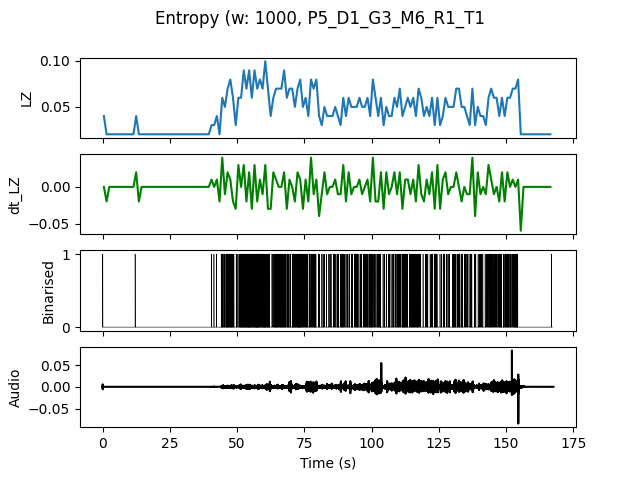

Data behind this chart, as committed beside it:
, t0, LZ, dt_LZ, IOI
0.0, 0.0, 0.03986, 0.0, 1.0
1.0, 1.0, 0.01993, -0.01993, 0.0
2.0, 2.0, 0.01993, 0.0, 0.0
3.0, 3.0, 0.01993, 0.0, 0.0
4.0, 4.0, 0.01993, 0.0, 0.0
5.0, 5.0, 0.01993, 0.0, 0.0
6.0, 6.0, 0.01993, 0.0, 0.0
7.0, 7.0, 0.01993, 0.0, 0.0
8.0, 8.0, 0.01993, 0.0, 0.0
9.0, 9.0, 0.01993, 0.0, 0.0
10.0, 10.0, 0.01993, 0.0, 0.0
11.0, 11.0, 0.01993, 0.0, 0.0
12.0, 12.0, 0.03986, 0.01993, 1.0
13.0, 13.0, 0.01993, -0.01993, 0.0
14.0, 14.0, 0.01993, 0.0, 0.0
15.0, 15.0, 0.01993, 0.0, 0.0
16.0, 16.0, 0.01993, 0.0, 0.0
17.0, 17.0, 0.01993, 0.0, 0.0
18.0, 18.0, 0.01993, 0.0, 0.0
19.0, 19.0, 0.01993, 0.0, 0.0
20.0, 20.0, 0.01993, 0.0, 0.0
21.0, 21.0, 0.01993, 0.0, 0.0
22.0, 22.0, 0.01993, 0.0, 0.0
23.0, 23.0, 0.01993, 0.0, 0.0
24.0, 24.0, 0.01993, 0.0, 0.0
25.0, 25.0, 0.01993, 0.0, 0.0
26.0, 26.0, 0.01993, 0.0, 0.0
27.0, 27.0, 0.01993, 0.0, 0.0
28.0, 28.0, 0.01993, 0.0, 0.0
29.0, 29.0, 0.01993, 0.0, 0.0
30.0, 30.0, 0.01993, 0.0, 0.0
31.0, 31.0, 0.01993, 0.0, 0.0
32.0, 32.0, 0.01993, 0.0, 0.0
33.0, 33.0, 0.01993, 0.0, 0.0
34.0, 34.0, 0.01993, 0.0, 0.0
35.0, 35.0, 0.01993, 0.0, 0.0
36.0, 36.0, 0.01993, 0.0, 0.0
37.0, 37.0, 0.01993, 0.0, 0.0
38.0, 38.0, 0.01993, 0.0, 0.0
39.0, 39.0, 0.01993, 0.0, 0.0
40.0, 40.0, 0.0299, 0.009966, 1.0
41.0, 41.0, 0.0299, 0.0, 1.0
42.0, 42.0, 0.03986, 0.009966, 1.0
43.0, 43.0, 0.01993, -0.01993, 0.0
44.0, 44.0, 0.05979, 0.03986, 0.2
45.0, 45.0, 0.04983, -0.009966, 0.3333
46.0, 46.0, 0.06976, 0.01993, 0.1429
47.0, 47.0, 0.07973, 0.009966, 0.1667
48.0, 48.0, 0.05979, -0.01993, 0.2
49.0, 49.0, 0.0299, -0.0299, 1.0
50.0, 50.0, 0.05979, 0.0299, 0.3333
51.0, 51.0, 0.05979, 0.0, 0.2
52.0, 52.0, 0.08969, 0.0299, 0.1429
53.0, 53.0, 0.06976, -0.01993, 0.1667
54.0, 54.0, 0.08969, 0.01993, 0.125
55.0, 55.0, 0.05979, -0.0299, 0.2
56.0, 56.0, 0.08969, 0.0299, 0.125
57.0, 57.0, 0.06976, -0.01993, 0.125
58.0, 58.0, 0.07973, 0.009966, 0.2
59.0, 59.0, 0.06976, -0.009966, 0.2
... 107 more rows
